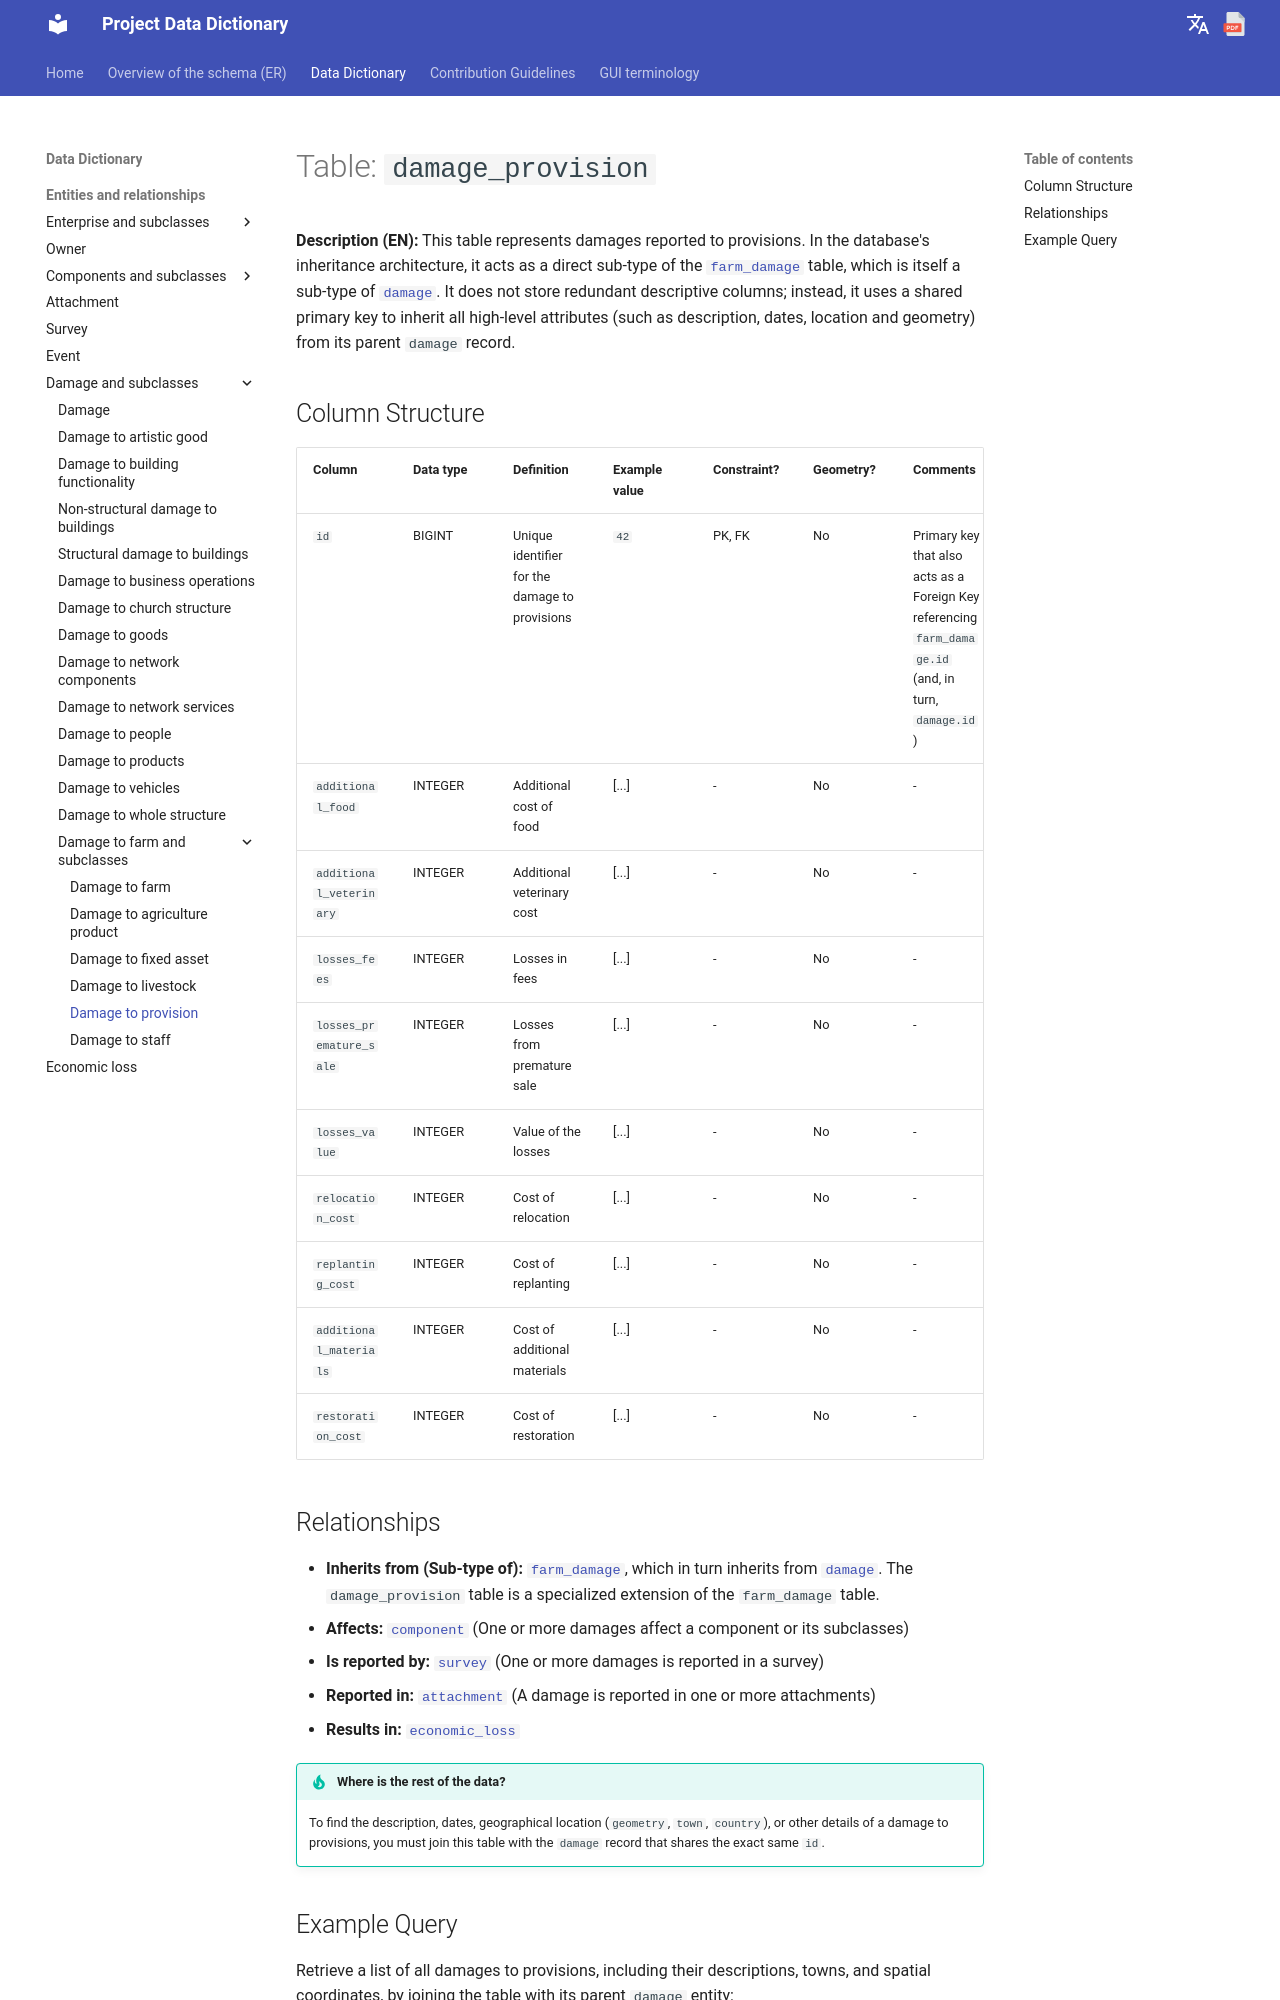

repository: Tars4815/dictionary-demo · page: tables/damage_provision/index.html · generator: mkdocs

# Table: `damage_provision`

**Description (EN):** This table represents damages reported to provisions. In the database's inheritance architecture, it acts as a direct sub-type of the [`farm_damage`](farm_damage.md) table, which is itself a sub-type of [`damage`](damage.md). It does not store redundant descriptive columns; instead, it uses a shared primary key to inherit all high-level attributes (such as description, dates, location and geometry) from its parent `damage` record.

## Column Structure

| Column | Data type | Definition | Example value | Constraint? | Geometry? | Comments |
| :--- | :--- | :--- | :--- | :--- | :--- | :--- |
| `id` | BIGINT | Unique identifier for the damage to provisions | `42` | PK, FK | No | Primary key that also acts as a Foreign Key referencing `farm_damage.id` (and, in turn, `damage.id`) |
| `additional_food` | INTEGER | Additional cost of food | [...] | - | No | - |
| `additional_veterinary` | INTEGER | Additional veterinary cost | [...] | - | No | - |
| `losses_fees` | INTEGER | Losses in fees | [...] | - | No | - |
| `losses_premature_sale` | INTEGER | Losses from premature sale | [...] | - | No | - |
| `losses_value` | INTEGER | Value of the losses | [...] | - | No | - |
| `relocation_cost` | INTEGER | Cost of relocation | [...] | - | No | - |
| `replanting_cost` | INTEGER | Cost of replanting | [...] | - | No | - |
| `additional_materials` | INTEGER | Cost of additional materials | [...] | - | No | - |
| `restoration_cost` | INTEGER | Cost of restoration | [...] | - | No | - |

## Relationships

* **Inherits from (Sub-type of):** [`farm_damage`](farm_damage.md), which in turn inherits from [`damage`](damage.md). The `damage_provision` table is a specialized extension of the `farm_damage` table.
* **Affects:** [`component`](component.md) (One or more damages affect a component or its subclasses)
* **Is reported by:** [`survey`](survey.md) (One or more damages is reported in a survey)
* **Reported in:** [`attachment`](attachment.md) (A damage is reported in one or more attachments)
* **Results in:** [`economic_loss`](economic_loss.md)

!!! tip "Where is the rest of the data?"
    To find the description, dates, geographical location (`geometry`, `town`, `country`), or other details of a damage to provisions, you must join this table with the `damage` record that shares the exact same `id`.
